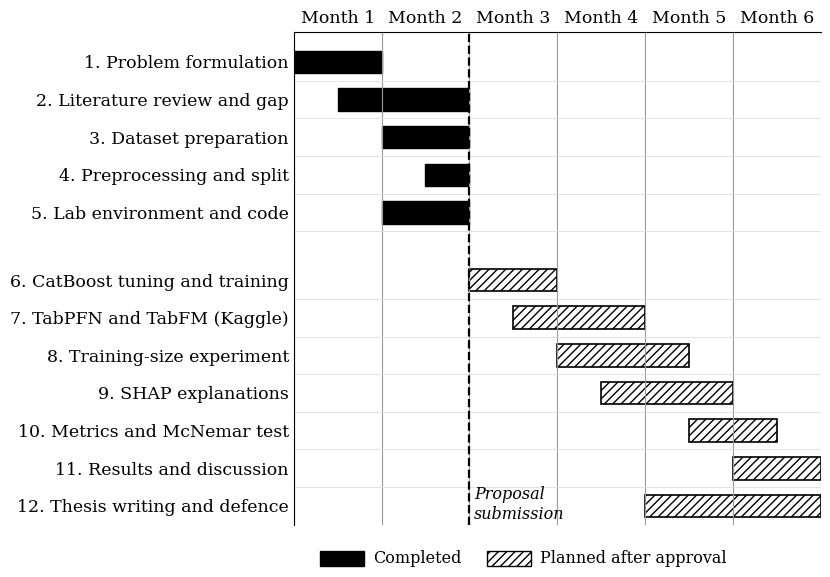

Recreate this plot in Python.
"""Draws the Gantt chart for Section 4.2. Run: python make_gantt.py
Change MONTHS or the task list below to adjust the schedule."""
import matplotlib
matplotlib.use("Agg")
import matplotlib.pyplot as plt
from matplotlib.patches import Rectangle

plt.rcParams["font.family"] = "serif"
plt.rcParams["font.serif"] = ["Times New Roman", "Times", "DejaVu Serif"]

MONTHS = 6
TODAY = 2.0  # end of month 2 = proposal submission

# (task, start, end, done)   start/end are in months from the beginning (0 to MONTHS)
done_tasks = [
    ("Problem formulation", 0.0, 1.0),
    ("Literature review and gap", 0.5, 2.0),
    ("Dataset preparation", 1.0, 2.0),
    ("Preprocessing and split", 1.5, 2.0),
    ("Lab environment and code", 1.0, 2.0),
]
plan_tasks = [
    ("CatBoost tuning and training", 2.0, 3.0),
    ("TabPFN and TabFM (Kaggle)", 2.5, 4.0),
    ("Training-size experiment", 3.0, 4.5),
    ("SHAP explanations", 3.5, 5.0),
    ("Metrics and McNemar test", 4.5, 5.5),
    ("Results and discussion", 5.0, 6.0),
    ("Thesis writing and defence", 4.0, 6.0),
]
rows = [("done",) + t for t in done_tasks] + [("plan",) + t for t in plan_tasks]
n = len(rows)
gap = 0.8  # extra space between the two groups

fig, ax = plt.subplots(figsize=(6.8, 6.4))
ylab, y = [], 0
ypos = []
for i, r in enumerate(rows):
    if i == len(done_tasks):
        y += gap
    ypos.append(y)
    y += 1
total_h = y

for (kind, name, s, e), yy in zip(rows, ypos):
    yc = total_h - yy - 0.5
    if kind == "done":
        ax.add_patch(Rectangle((s, yc - 0.3), e - s, 0.6, fc="black", ec="black"))
    else:
        ax.add_patch(Rectangle((s, yc - 0.3), e - s, 0.6, fc="white", ec="black", hatch="////", lw=1.2))
    ylab.append((yc, f"{rows.index((kind, name, s, e)) + 1}. {name}"))

ax.set_yticks([a for a, _ in ylab]); ax.set_yticklabels([b for _, b in ylab], fontsize=12.5)
ax.set_xlim(0, MONTHS); ax.set_ylim(0, total_h + 0.3)
ax.set_xticks([i + 0.5 for i in range(MONTHS)]); ax.set_xticklabels([f"Month {i+1}" for i in range(MONTHS)], fontsize=12.5)
ax.xaxis.tick_top()
for i in range(MONTHS + 1):
    ax.axvline(i, color="#999999", lw=0.8)
for a, _ in ylab:
    ax.axhline(a - 0.5, color="#dddddd", lw=0.6)
ax.axvline(TODAY, color="black", lw=1.6, ls="--")
ax.text(TODAY + 0.05, 0.05, "Proposal\nsubmission", fontsize=11.5, va="bottom", style="italic")

# group headings at left inside the plot
ax.text(-0.02, total_h - 0.02, "", fontsize=1)
for spine in ("right", "bottom"):
    ax.spines[spine].set_visible(False)
ax.tick_params(length=0)

# legend below
lx = 0.3
ax.add_patch(Rectangle((lx, -1.1), 0.5, 0.4, fc="black", ec="black", clip_on=False))
ax.text(lx + 0.6, -0.9, "Completed", fontsize=11.5, va="center")
ax.add_patch(Rectangle((lx + 1.9, -1.1), 0.5, 0.4, fc="white", ec="black", hatch="////", clip_on=False))
ax.text(lx + 2.5, -0.9, "Planned after approval", fontsize=11.5, va="center")
fig.savefig("fig_4_1_gantt.png", dpi=220, bbox_inches="tight", facecolor="white")
print("ok")
